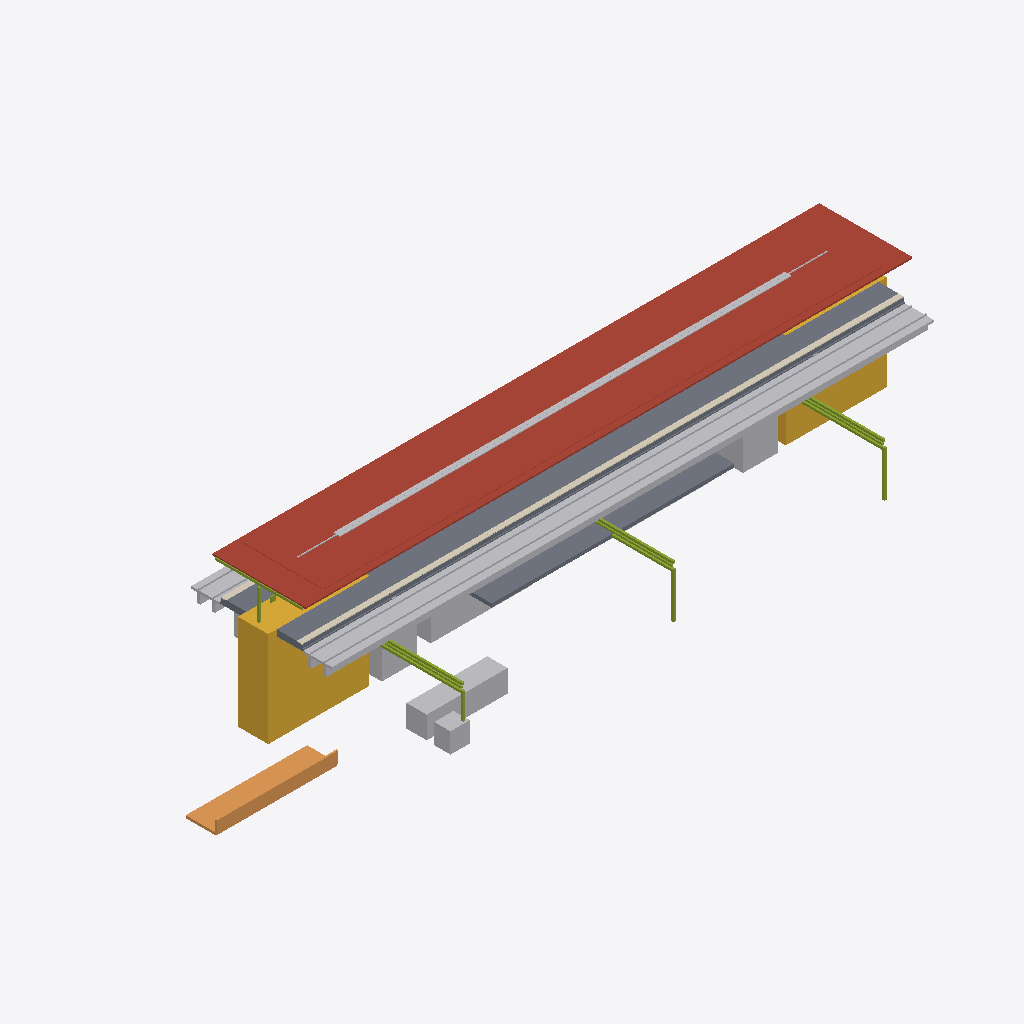
Isometric view of an IFC building model (IFC-SPF (STEP), schema IFC4X3, length unit metre), seen from the south-west, elements coloured by IFC class: 8 other elements (light grey), 3 slabs (grey), 2 roofs (red-brown), 2 members (olive), 1 stair (yellow), 1 ramp (orange), 1 covering (cream).
Extent 71.3 m × 22.4 m × 13.4 m (x, y, z). Elements (32): 4 IfcSlab, 3 IfcElectricDistributionBoard, 3 IfcTransportElement, 2 IfcBuildingElementProxy, 2 IfcCableCarrierSegment, 2 IfcCommunicationsAppliance, 2 IfcDiscreteAccessory, 2 IfcMember, 2 IfcRoof, 1 IfcAlarm, 1 IfcAudioVisualAppliance, 1 IfcCovering.

HEADER;
FILE_DESCRIPTION(('ViewDefinition [CoordinationView]'),'2;1');
FILE_NAME('station-variant-002.ifc','2026-08-30T00:00:00+00:00',('OpenSourceRail'),('OpenSourceRail'),'IfcOpenShell 0.8.5','OpenSourceRail deterministic station IFC exporte','design-reference / not for construction');
FILE_SCHEMA(('IFC4X3'));
ENDSEC;
DATA;
#1=IFCPROJECT('1rrc1slHHHSPxgtp8aZ4VY',$,'OSR variant-002 station coordination',$,$,$,$,(#14),#9);
#2=IFCSITE('0F9tfqivnIgf8tws_I8W9c',$,'variant-002 station site',$,$,#18,$,$,.ELEMENT.,$,$,$,$,$);
#3=IFCBUILDING('0QiXPzEmTKWO2lhT7932dH',$,'variant-002 station',$,$,#21,$,$,.ELEMENT.,$,$,$);
#903=IFCROOF('2VnriFlH9LygpIzIZoNP4p',$,'factory-bonded solar roof sandwich panel with MC4 leads','one 6 m × 9.2 m panel per canopy bay','OSR station product item',#922,#919,'STN-CNP-P030',$);
#1593=IFCTRACKELEMENT('07e5k1c$TTAfWaVrifNKQ5',$,'station track-deck and running-rail interface','one track-deck/rail interface per boarding-face track, separate from ordinary running spans','OSR station product item',#1660,#1657,'STN-CIV-P060',$);
#1707=IFCROOF('3geHt8OJ9NJuaXISAt9mDG',$,'8.5 m × 22 m factory-bonded auxiliary solar-roof bay module','ceil(1248.0 m2 required / 187 m2 module)','OSR station product item',#1726,#1723,'STN-CNP-P050',$);
#87=IFCSLAB('0am8lMgzXKXQtpUV7RqCmr',$,'precast reinforced-concrete elevated platform L-unit','ceil(59.5 m / 3 m) × 2 elevated boarding-face strips','OSR station product item',#106,#103,'STN-CIV-P010',$);
#2307=IFCSTAIR('1W_NhtbtbKQgQvzeRmLRgx',$,'installed staircase','equipment identities and served levels from shared layout','OSR station product item',#2326,#2323,'STN-ACC-P050',$);
#2411=IFCSLAB('2TLkXSnLbMRvYCRO8ZeHMV',$,'pedestrian overbridge/concourse structural and enclosure kit','configured access-bridge count','OSR station product item',#2424,#2421,'STN-ACC-P030',$);
#1557=IFCRAMP('1A0In$NGPQMgWOVM6eVL4b',$,'direct/protected pedestrian approach, kerb, ramp, and boundary kit','elevated-island-concourse','OSR station product item',#1576,#1573,'STN-ACC-P010',$);
#213=IFCCOVERING('2oV5foncDH085M8OmnO8h5',$,'platform coping, tactile strip, warning line, and edge-marker kit','full boarding edge length','OSR station product item',#244,#241,'STN-PLT-P010',$);
#1293=IFCTRANSPORTELEMENT('2aTLs4ukTU_hEti$Ue2x0m',$,'fare gate, accessible gate, and validator equipment kit','RFC 0010 gate lanes; halt uses two open-platform validators','OSR station product item',#1330,#1327,'STN-PAX-P040',$);
#1743=IFCMEMBER('102X0i_ObRV8z3slo2gNp4',$,'22 m S355 transverse Warren-truss frame with two HSS 200 columns','N + 1 shared transverse frames for N adjacent auxiliary roof modules','OSR station product item',#1984,#1981,'STN-CNP-P060',$);
#2133=IFCDISTRIBUTIONELEMENT('0QUkq1SQ9S5RtONLIH7Hw_',$,'auxiliary-canopy gutter, downpipe, lightning, maintenance-access, and edge-protection kit','one coordinated drainage, lightning, and safe-access kit per roof bay','OSR station product item',#2158,#2155,'STN-CNP-P090');
#2235=IFCTRANSPORTELEMENT('0kfSNFF$bJFvXLOBKGbTlJ',$,'installed passenger lift','lift identities and served levels from shared layout','OSR station product item',#2254,#2251,'STN-ACC-P020',$);
#123=IFCSLAB('0xbJTHoLbIAvduA1vEpp9N',$,'platform sub-base, levelling pad, grout, and closure-pour kit','one placement and closure kit per configured platform','OSR station product item',#136,#133,'STN-CIV-P020',$);
#2271=IFCTRANSPORTELEMENT('1se3XddLvUv9y$g$pw2cVg',$,'installed escalator','equipment identities and served levels from shared layout','OSR station product item',#2290,#2287,'STN-ACC-P040',$);
#1347=IFCBUILDINGELEMENTPROXY('2DBjVnrOPHEvA1$MdE117H',$,'ticket-vending machine equipment kit','RFC 0010 TVM count; zero at halt','OSR station product item',#1378,#1375,'STN-PAX-P050',$);
#939=IFCCABLECARRIERSEGMENT('0zFb30REDPSAvGMQpsyyZ$',$,'platform-canopy PV string, combiner, isolation, bonding, and downlink kit','one controlled DC string and isolation package per platform canopy','OSR station product item',#958,#955,'STN-CNP-P040',$);
#261=IFCMEMBER('2XfIe1MKHJZeytftg6K1A3',$,'6 m galvanised HEA portal-frame steel kit','canopy bay count × configured platform count','OSR station product item',#466,#463,'STN-CNP-P010',$);
#975=IFCELECTRICDISTRIBUTIONBOARD('2VrjtiEujUmRkB3$FytQij',$,'weatherproof services cabinet, plinth, cooling, and maintenance-light kit','one coordinated services cabinet per station','OSR station product item',#1006,#1003,'STN-MEP-P010',$);
ENDSEC;
